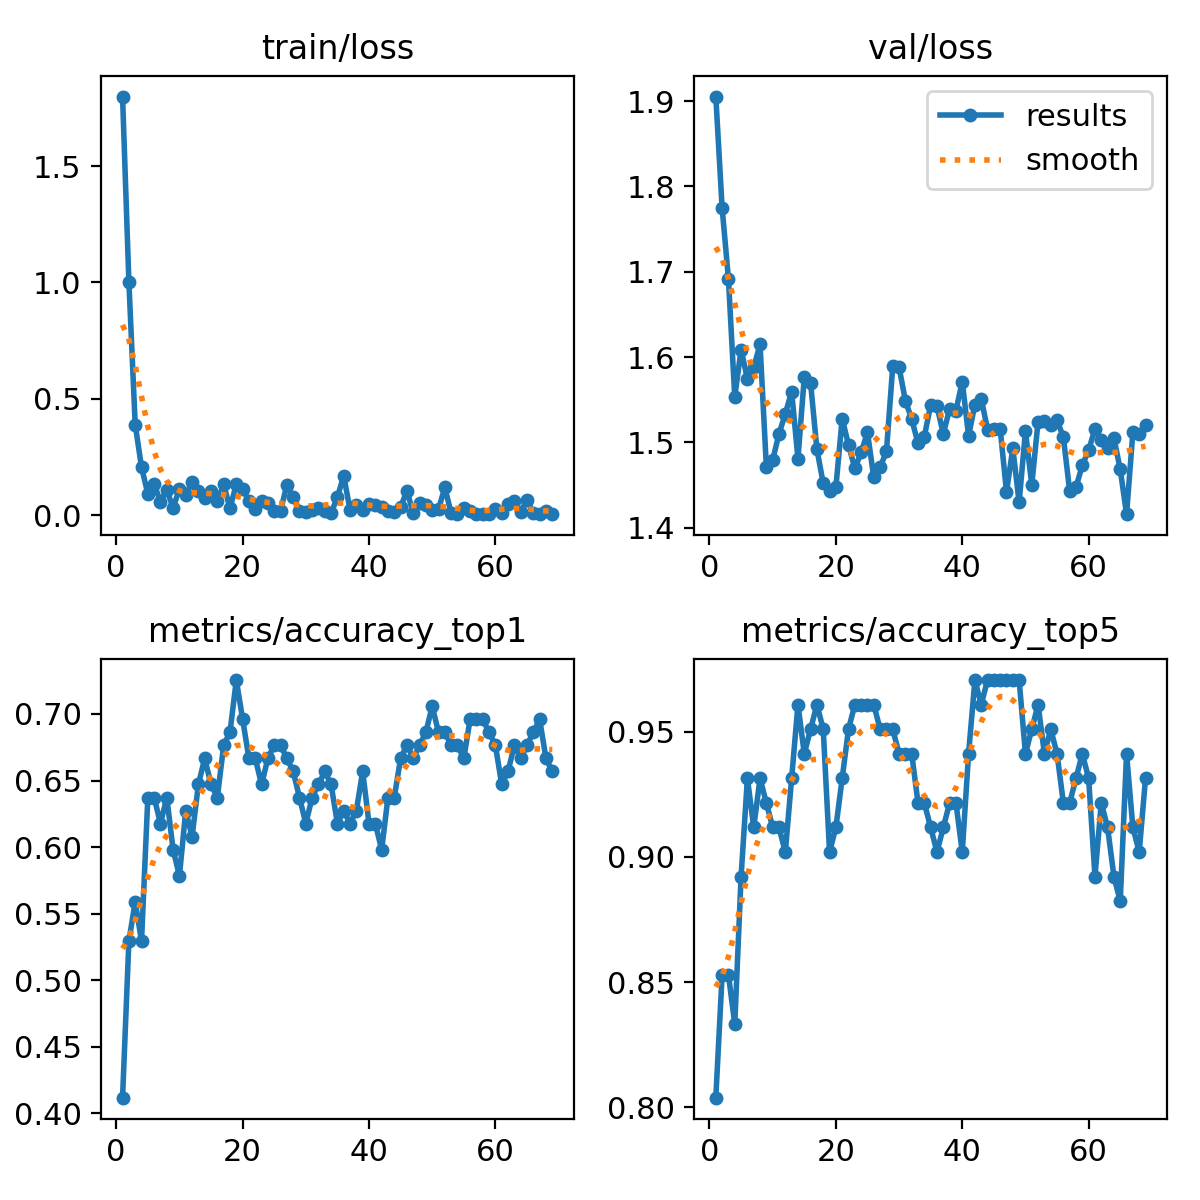

The file beside this chart, header and first rows:
epoch, train/loss, metrics/accuracy_top1, metrics/accuracy_top5, val/loss, lr/pg0, lr/pg1, lr/pg2
1, 1.799, 0.4118, 0.8039, 1.905, 0.0001642, 0.0001642, 0.0001642
2, 1.004, 0.5294, 0.8529, 1.775, 0.0003323, 0.0003323, 0.0003323
3, 0.389, 0.5588, 0.8529, 1.692, 0.0004969, 0.0004969, 0.0004969
4, 0.2061, 0.5294, 0.8333, 1.553, 0.0006582, 0.0006582, 0.0006582
5, 0.09163, 0.6372, 0.8922, 1.609, 0.0006857, 0.0006857, 0.0006857
6, 0.1322, 0.6372, 0.9314, 1.574, 0.0006787, 0.0006787, 0.0006787
7, 0.05747, 0.6177, 0.9118, 1.588, 0.0006716, 0.0006716, 0.0006716
8, 0.1087, 0.6372, 0.9314, 1.615, 0.0006645, 0.0006645, 0.0006645
9, 0.02966, 0.598, 0.9216, 1.471, 0.0006574, 0.0006574, 0.0006574
10, 0.1141, 0.5784, 0.9118, 1.479, 0.0006504, 0.0006504, 0.0006504
11, 0.08574, 0.6274, 0.9118, 1.51, 0.0006433, 0.0006433, 0.0006433
12, 0.144, 0.6078, 0.902, 1.534, 0.0006362, 0.0006362, 0.0006362
13, 0.1019, 0.6471, 0.9314, 1.56, 0.0006292, 0.0006292, 0.0006292
14, 0.07198, 0.6667, 0.9608, 1.481, 0.0006221, 0.0006221, 0.0006221
15, 0.1021, 0.6471, 0.9412, 1.576, 0.000615, 0.000615, 0.000615
16, 0.05917, 0.6372, 0.951, 1.569, 0.000608, 0.000608, 0.000608
17, 0.1332, 0.6765, 0.9608, 1.492, 0.0006009, 0.0006009, 0.0006009
18, 0.02867, 0.6863, 0.951, 1.452, 0.0005938, 0.0005938, 0.0005938
19, 0.1332, 0.7255, 0.902, 1.443, 0.0005868, 0.0005868, 0.0005868
20, 0.1107, 0.6961, 0.9118, 1.447, 0.0005797, 0.0005797, 0.0005797
21, 0.06267, 0.6667, 0.9314, 1.528, 0.0005726, 0.0005726, 0.0005726
22, 0.02537, 0.6667, 0.951, 1.497, 0.0005656, 0.0005656, 0.0005656
23, 0.0596, 0.6471, 0.9608, 1.469, 0.0005585, 0.0005585, 0.0005585
24, 0.0512, 0.6667, 0.9608, 1.488, 0.0005514, 0.0005514, 0.0005514
25, 0.01784, 0.6765, 0.9608, 1.512, 0.0005443, 0.0005443, 0.0005443
26, 0.0181, 0.6765, 0.9608, 1.459, 0.0005373, 0.0005373, 0.0005373
27, 0.1291, 0.6667, 0.951, 1.471, 0.0005302, 0.0005302, 0.0005302
28, 0.0775, 0.6569, 0.951, 1.489, 0.0005232, 0.0005232, 0.0005232
29, 0.01892, 0.6372, 0.951, 1.589, 0.0005161, 0.0005161, 0.0005161
30, 0.01486, 0.6177, 0.9412, 1.588, 0.000509, 0.000509, 0.000509
31, 0.02395, 0.6372, 0.9412, 1.549, 0.0005019, 0.0005019, 0.0005019
32, 0.03058, 0.6471, 0.9412, 1.527, 0.0004949, 0.0004949, 0.0004949
33, 0.01915, 0.6569, 0.9216, 1.499, 0.0004878, 0.0004878, 0.0004878
34, 0.00882, 0.6471, 0.9216, 1.507, 0.0004807, 0.0004807, 0.0004807
35, 0.07722, 0.6177, 0.9118, 1.544, 0.0004737, 0.0004737, 0.0004737
36, 0.1693, 0.6274, 0.902, 1.542, 0.0004666, 0.0004666, 0.0004666
37, 0.02126, 0.6177, 0.9118, 1.51, 0.0004595, 0.0004595, 0.0004595
38, 0.04404, 0.6274, 0.9216, 1.539, 0.0004525, 0.0004525, 0.0004525
39, 0.02143, 0.6569, 0.9216, 1.537, 0.0004454, 0.0004454, 0.0004454
40, 0.04886, 0.6177, 0.902, 1.571, 0.0004383, 0.0004383, 0.0004383
41, 0.04398, 0.6177, 0.9412, 1.508, 0.0004313, 0.0004313, 0.0004313
42, 0.03558, 0.598, 0.9706, 1.544, 0.0004242, 0.0004242, 0.0004242
43, 0.01879, 0.6372, 0.9608, 1.551, 0.0004171, 0.0004171, 0.0004171
44, 0.01122, 0.6372, 0.9706, 1.515, 0.0004101, 0.0004101, 0.0004101
45, 0.03402, 0.6667, 0.9706, 1.516, 0.000403, 0.000403, 0.000403
46, 0.1049, 0.6765, 0.9706, 1.516, 0.0003959, 0.0003959, 0.0003959
47, 0.00705, 0.6667, 0.9706, 1.442, 0.0003888, 0.0003888, 0.0003888
48, 0.05119, 0.6765, 0.9706, 1.493, 0.0003818, 0.0003818, 0.0003818
49, 0.04209, 0.6863, 0.9706, 1.43, 0.0003747, 0.0003747, 0.0003747
50, 0.02347, 0.7059, 0.9412, 1.513, 0.0003676, 0.0003676, 0.0003676
51, 0.02506, 0.6863, 0.951, 1.45, 0.0003606, 0.0003606, 0.0003606
52, 0.1193, 0.6863, 0.9608, 1.524, 0.0003535, 0.0003535, 0.0003535
53, 0.00741, 0.6765, 0.9412, 1.525, 0.0003464, 0.0003464, 0.0003464
54, 0.00393, 0.6765, 0.951, 1.52, 0.0003394, 0.0003394, 0.0003394
55, 0.02993, 0.6667, 0.9412, 1.526, 0.0003323, 0.0003323, 0.0003323
56, 0.01952, 0.6961, 0.9216, 1.506, 0.0003252, 0.0003252, 0.0003252
57, 0.00399, 0.6961, 0.9216, 1.442, 0.0003182, 0.0003182, 0.0003182
58, 0.00611, 0.6961, 0.9314, 1.447, 0.0003111, 0.0003111, 0.0003111
59, 0.00675, 0.6863, 0.9412, 1.473, 0.000304, 0.000304, 0.000304
60, 0.02765, 0.6765, 0.9314, 1.491, 0.0002969, 0.0002969, 0.0002969
... 9 more rows
